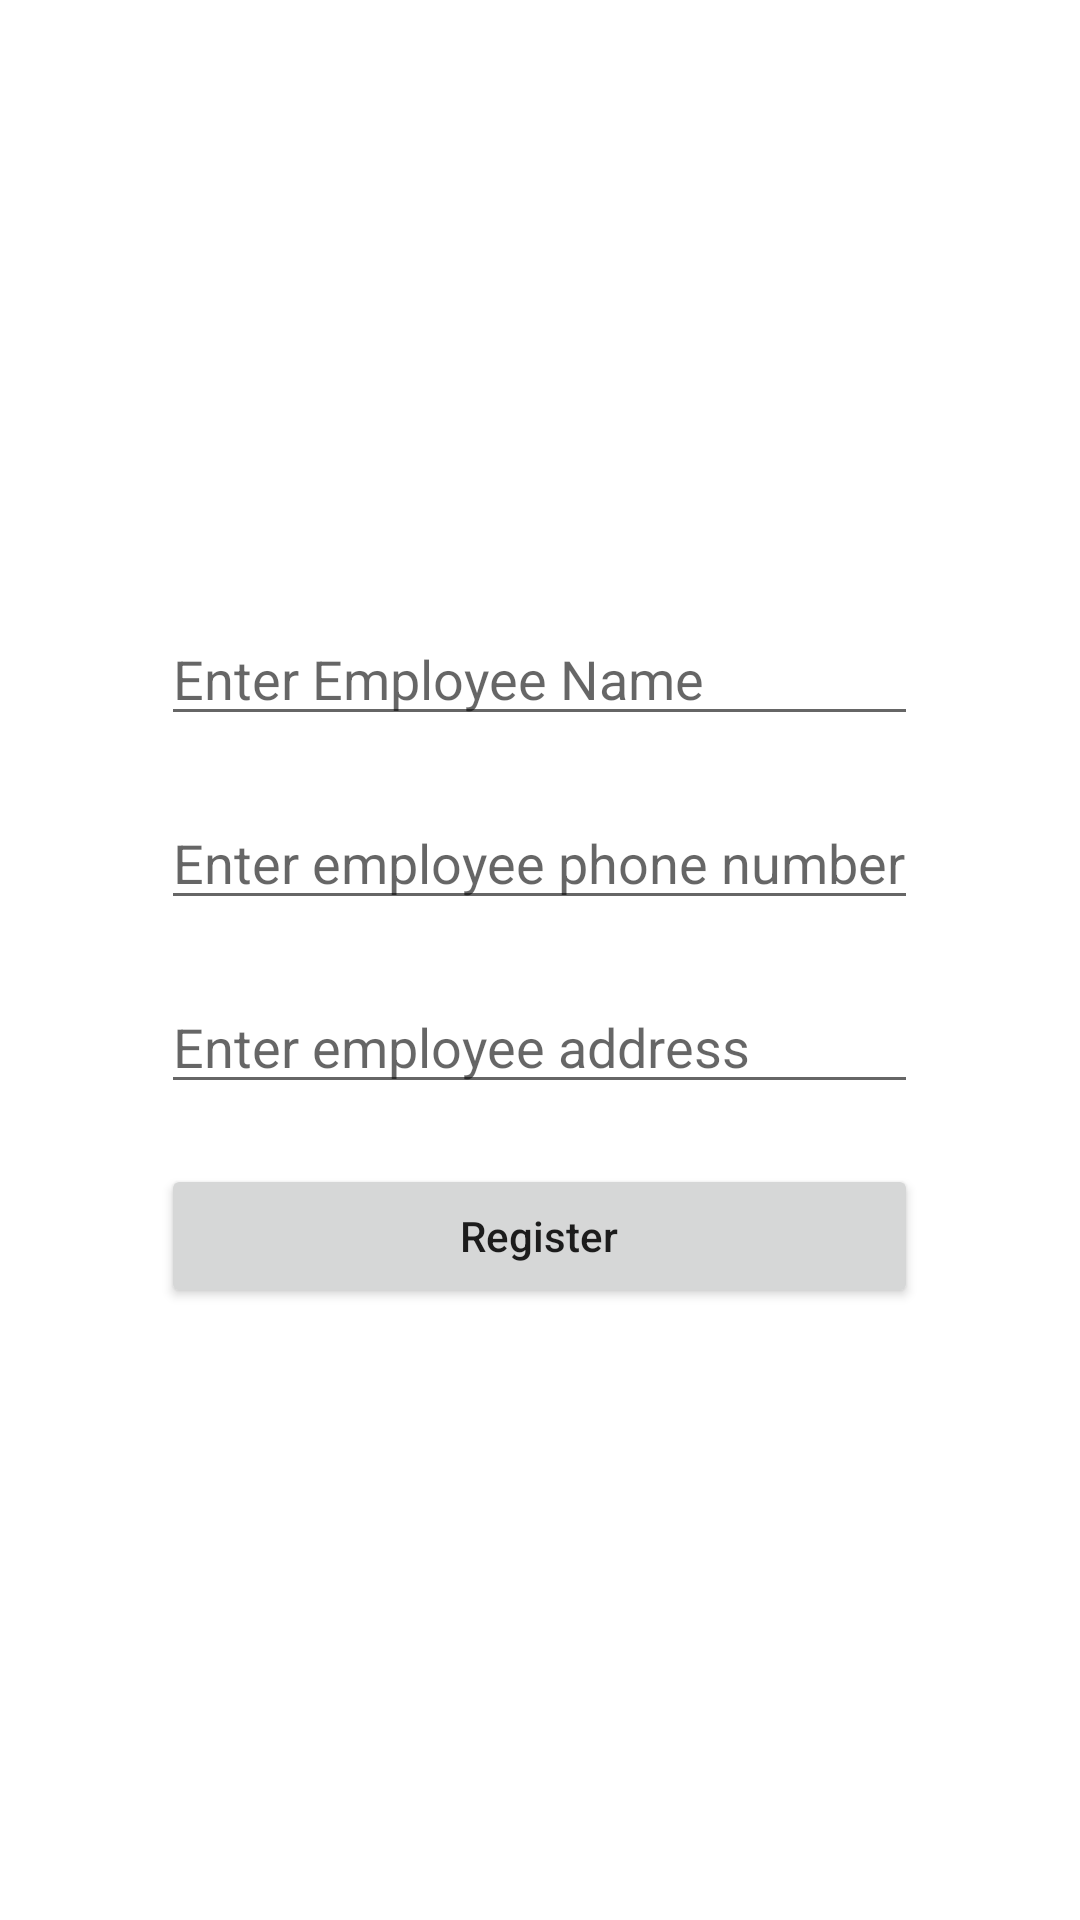

The Android layout XML behind this screen, and the referenced resources:
<!-- AndroidManifest.xml: application theme Theme.ER_J_Class2 -->
<!-- res/layout/activity_main3.xml -->
<?xml version="1.0" encoding="utf-8"?>
<RelativeLayout
    xmlns:android="http://schemas.android.com/apk/res/android"
    xmlns:tools="http://schemas.android.com/tools"
    android:layout_width="match_parent"
    android:layout_height="match_parent"
    android:id="@+id/main"
    tools:context=".MainActivity3"
    android:gravity="center">

    <LinearLayout
        android:layout_width="wrap_content"
        android:layout_height="wrap_content"
        android:orientation="vertical"
        android:gravity="center">

    
    <EditText
        android:id="@+id/idEdtEmployeeName"
        android:layout_width="match_parent"
        android:layout_height="wrap_content"
        android:layout_centerHorizontal="true"
        android:layout_margin="10dp"
        android:hint="Enter Employee Name"
        android:importantForAutofill="no"
        android:inputType="textPersonName" />

    
    <EditText
        android:id="@+id/idEdtEmployeePhoneNumber"
        android:layout_width="match_parent"
        android:layout_height="wrap_content"
        android:layout_below="@id/idEdtEmployeeName"
        android:layout_margin="10dp"
        android:hint="Enter employee phone number"
        android:importantForAutofill="no"
        android:inputType="phone" />

    
    <EditText
        android:id="@+id/idEdtEmployeeAddress"
        android:layout_width="match_parent"
        android:layout_height="wrap_content"
        android:layout_below="@id/idEdtEmployeePhoneNumber"
        android:layout_margin="10dp"
        android:hint="Enter employee address"
        android:inputType="textPostalAddress" />

    
    <Button
        android:id="@+id/idBtnSendData"
        android:layout_width="match_parent"
        android:layout_height="wrap_content"
        android:layout_below="@id/idEdtEmployeeAddress"
        android:layout_margin="10dp"
        android:text="Register"
        android:textAllCaps="false" />
    </LinearLayout>

</RelativeLayout>
<!-- resources referenced by this layout -->
<resources>
  <style name="Theme.ER_J_Class2" parent="Theme.MaterialComponents.DayNight.DarkActionBar">
          
          <item name="colorPrimary">@color/purple_500</item>
          <item name="colorPrimaryVariant">@color/purple_700</item>
          <item name="colorOnPrimary">@color/white</item>
          
          <item name="colorSecondary">@color/teal_200</item>
          <item name="colorSecondaryVariant">@color/teal_700</item>
          <item name="colorOnSecondary">@color/black</item>
          
          <item name="android:statusBarColor">?attr/colorPrimaryVariant</item>
          
      </style>
  <!-- not gathered from this repository: default colours our renderer supplied (Android Studio template values) -->
  <color name="purple_500">#FF6200EE</color>
  <color name="purple_700">#FF3700B3</color>
  <color name="teal_200">#FF03DAC5</color>
  <color name="teal_700">#FF018786</color>
  <color name="black">#FF000000</color>
  <color name="white">#FFFFFFFF</color>
</resources>
